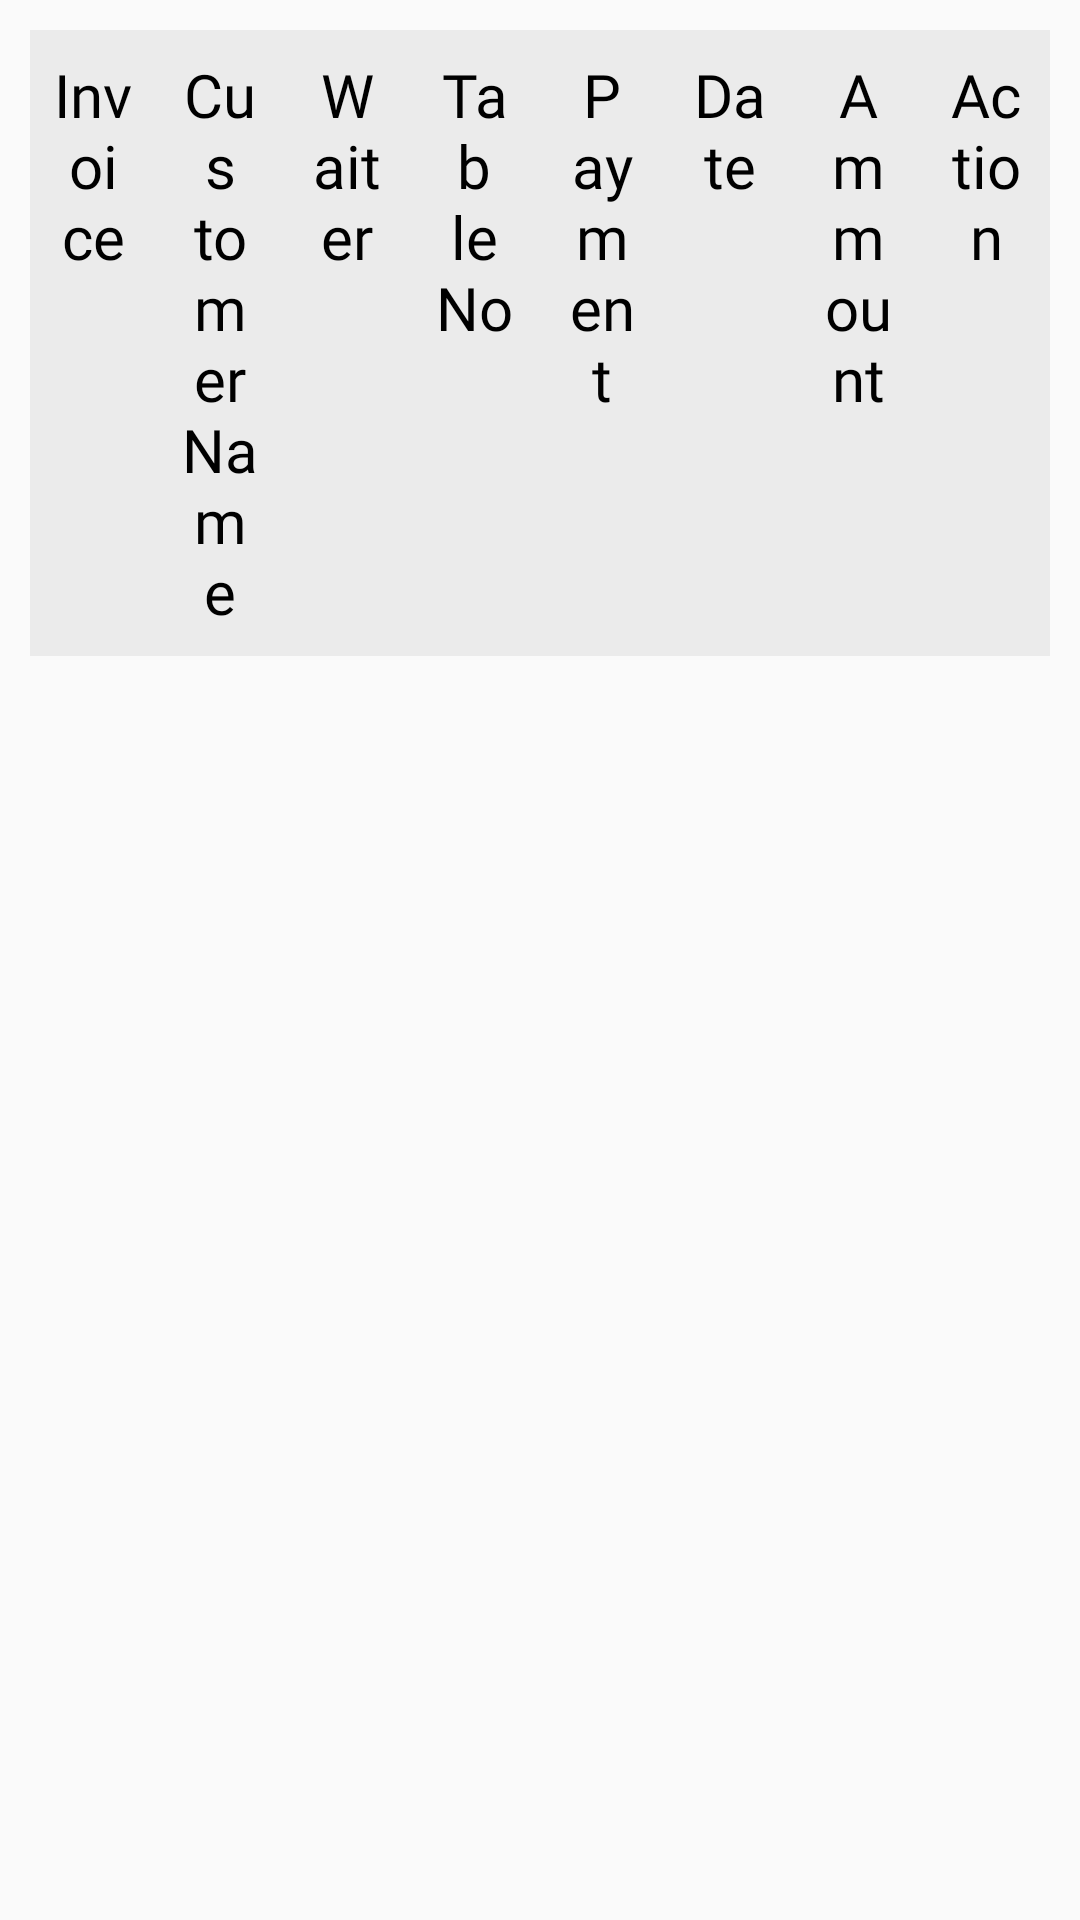

The Android layout XML behind this screen, and the referenced resources:
<!-- AndroidManifest.xml: application theme Theme.BhojonRestaurantPOS -->
<!-- res/layout/fragment_online_order.xml -->
<?xml version="1.0" encoding="utf-8"?>
<FrameLayout xmlns:android="http://schemas.android.com/apk/res/android"
    xmlns:tools="http://schemas.android.com/tools"
    android:layout_width="match_parent"
    android:layout_height="match_parent"
    tools:context=".fragments.OnlineOrderFragment">

    <LinearLayout
        android:layout_width="match_parent"
        android:layout_height="match_parent"
        android:orientation="vertical">
        <LinearLayout
            android:id="@+id/layoutId2"
            android:layout_width="match_parent"
            android:layout_height="0dp"
            android:layout_weight="10"
            android:gravity="center"
            android:orientation="vertical"
            android:visibility="gone">

            <ImageView
                android:layout_width="match_parent"
                android:layout_height="wrap_content"
                android:src="@drawable/ic_remove_shopping_cart_black_24dp" />

            <TextView
                android:layout_width="match_parent"
                android:layout_height="wrap_content"
                android:gravity="center"
                android:text="No Order Available"
                android:textColor="@color/colorRed"
                android:textSize="@dimen/_15sdp" />
        </LinearLayout>
        <LinearLayout
            android:visibility="visible"
            android:id="@+id/onlineOrderRecylerviewLayout"
            android:layout_width="match_parent"
            android:layout_height="match_parent"
            android:orientation="vertical"
            >
            <LinearLayout
                android:layout_width="match_parent"
                android:layout_height="wrap_content"
                android:layout_margin="10dp"
                android:background="#EBEBEB"
                android:weightSum="8">

                <TextView

                    android:fontFamily="@font/helvatica_light"
                    android:layout_width="0dp"
                    android:layout_height="wrap_content"
                    android:layout_weight="1"
                    android:padding="8dp"
                    android:text="Invoice"
                    android:textAlignment="center"
                    android:textColor="@color/black"
                    android:textSize="20sp" />

                <TextView
                    android:fontFamily="@font/helvatica_light"

                    android:layout_width="0dp"
                    android:layout_height="wrap_content"
                    android:layout_weight="1"
                    android:padding="8dp"
                    android:text="Customer Name"
                    android:textAlignment="center"
                    android:textColor="@color/black"
                    android:textSize="20sp" />

                <TextView
                    android:fontFamily="@font/helvatica_light"

                    android:layout_width="0dp"
                    android:layout_height="wrap_content"
                    android:layout_weight="1"
                    android:padding="8dp"
                    android:text="Waiter"
                    android:textAlignment="center"
                    android:textColor="@color/black"
                    android:textSize="20sp" />

                <TextView
                    android:fontFamily="@font/helvatica_light"

                    android:layout_width="0dp"
                    android:layout_height="wrap_content"
                    android:layout_weight="1"
                    android:padding="8dp"
                    android:text="Table No"
                    android:textAlignment="center"
                    android:textColor="@color/black"
                    android:textSize="20sp" />

                <TextView
                    android:fontFamily="@font/helvatica_light"

                    android:layout_width="0dp"
                    android:layout_height="wrap_content"
                    android:layout_weight="1"
                    android:padding="8dp"
                    android:text="Payment"
                    android:textAlignment="center"
                    android:textColor="@color/black"
                    android:textSize="20sp" />

                <TextView
                    android:fontFamily="@font/helvatica_light"

                    android:layout_width="0dp"
                    android:layout_height="wrap_content"
                    android:layout_weight="1"
                    android:padding="8dp"
                    android:text="Date"
                    android:textAlignment="center"
                    android:textColor="@color/black"
                    android:textSize="20sp" />

                <TextView
                    android:fontFamily="@font/helvatica_light"

                    android:layout_width="0dp"
                    android:layout_height="wrap_content"
                    android:layout_weight="1"
                    android:padding="8dp"
                    android:text="Ammount"
                    android:textAlignment="center"
                    android:textColor="@color/black"
                    android:textSize="20sp" />

                <TextView
                    android:fontFamily="@font/helvatica_light"
                    android:layout_width="0dp"
                    android:layout_height="wrap_content"
                    android:layout_weight="1"
                    android:padding="8dp"
                    android:text="Action"
                    android:textAlignment="center"
                    android:textColor="@color/black"
                    android:textSize="20sp" />
            </LinearLayout>


            <androidx.recyclerview.widget.RecyclerView
                android:id="@+id/onlineOrderRecylerview"
                android:layout_width="match_parent"
                android:layout_height="match_parent"
                android:layout_margin="10dp"
                tools:listitem="@layout/singleitemforqrcoderecylerview" />
        </LinearLayout>

    </LinearLayout>

</FrameLayout>
<!-- res/layout/singleitemforqrcoderecylerview.xml (included above) -->
<?xml version="1.0" encoding="utf-8"?>
<androidx.cardview.widget.CardView xmlns:android="http://schemas.android.com/apk/res/android"
    xmlns:app="http://schemas.android.com/apk/res-auto"
    android:layout_width="match_parent"
    android:layout_height="wrap_content"
    android:layout_margin="5dp"
    android:background="@color/cardview_light_background"
    android:padding="2dp"
    app:cardCornerRadius="5dp">

    <LinearLayout
        android:layout_width="match_parent"
        android:layout_height="wrap_content"
        android:gravity="start"
        android:weightSum="8">

        <TextView
            android:id="@+id/invoiceIdQROrder"
            android:layout_width="0dp"
            android:layout_height="wrap_content"
            android:layout_weight="1"

            android:fontFamily="sans-serif"
            android:padding="8dp"
            android:text="4941"
            android:textAlignment="center"
            android:textColor="@color/black"
            android:textSize="20sp" />

        <TextView
            android:id="@+id/customernameQROrder"
            android:layout_width="0dp"
            android:layout_height="wrap_content"
            android:layout_weight="1"
            android:fontFamily="sans-serif"
            android:padding="8dp"
            android:text="Abid Muhammad"
            android:textAlignment="center"
            android:textColor="@color/black"
            android:textSize="20sp" />

        <TextView
            android:id="@+id/waiterQROrder"

            android:layout_width="0dp"
            android:layout_height="wrap_content"
            android:layout_weight="1"
            android:fontFamily="sans-serif"
            android:padding="8dp"
            android:text="Sakib Khan"
            android:textAlignment="center"
            android:textColor="@color/black"
            android:textSize="20sp" />

        <TextView
            android:id="@+id/tableNoQROrder"
            android:layout_width="0dp"
            android:layout_height="wrap_content"
            android:layout_weight="1"
            android:fontFamily="sans-serif"
            android:padding="8dp"
            android:text="Table-1"
            android:textAlignment="center"
            android:textColor="@color/black"
            android:textSize="20sp" />

        <TextView
            android:id="@+id/paymentStatusQROrder"

            android:layout_width="0dp"
            android:layout_height="wrap_content"
            android:layout_weight="1"
            android:fontFamily="sans-serif"
            android:padding="8dp"
            android:text="Paid"
            android:textAlignment="center"
            android:textColor="@color/black"
            android:textSize="20sp" />

        <TextView
            android:id="@+id/dateQROrder"

            android:layout_width="0dp"
            android:layout_height="wrap_content"
            android:layout_weight="1"
            android:fontFamily="sans-serif"
            android:padding="8dp"
            android:text="2020-11-12"
            android:textAlignment="center"
            android:textColor="@color/black"
            android:textSize="20sp" />

        <TextView
            android:id="@+id/ammountQROrder"
            android:layout_width="0dp"
            android:layout_height="wrap_content"
            android:layout_weight="1"
            android:fontFamily="sans-serif"
            android:padding="8dp"
            android:text="5000.00"
            android:textAlignment="center"
            android:textColor="@color/black"
            android:textSize="20sp" />

        <LinearLayout
            android:layout_width="0dp"
            android:layout_height="match_parent"
            android:layout_weight="1"
            android:gravity="center"
            android:padding="5dp"
            android:weightSum="5">

            <ImageView
                android:id="@+id/acceptOrder"
                android:layout_width="0dp"
                android:layout_height="wrap_content"
                android:layout_margin="2dp"
                android:layout_weight="1"
                android:backgroundTint="#1DB20B"
                android:src="@drawable/ic_information" />

            <ImageView
                android:id="@+id/deleteOrder"
                android:layout_width="0dp"
                android:layout_height="wrap_content"
                android:layout_margin="2dp"
                android:layout_weight="1"
                android:backgroundTint="#F10110"
                android:src="@drawable/ic_baseline_delete_24" />

            <ImageView
                android:id="@+id/viewOrder"
                android:layout_width="0dp"
                android:layout_height="wrap_content"
                android:layout_margin="2dp"
                android:layout_weight="1"
                android:src="@drawable/ic_baseline_remove_red_eye_24" />

            <ImageView
                android:id="@+id/editOrder"
                android:layout_width="0dp"
                android:layout_height="wrap_content"
                android:layout_margin="2dp"
                android:layout_weight="1"
                android:src="@drawable/ic_baseline_edit_24" />

            <ImageView
                android:id="@+id/printOrder"
                android:layout_width="0dp"
                android:layout_height="wrap_content"
                android:layout_margin="2dp"
                android:layout_weight="1"
                android:src="@drawable/ic_baseline_print_24" />


        </LinearLayout>

    </LinearLayout>

</androidx.cardview.widget.CardView>
<!-- resources referenced by this layout -->
<resources>
  <color name="black">#FF000000</color>
  <color name="colorRed">#0099ff</color>
  <!-- drawable ic_baseline_delete_24 (drawable) -->
  <vector android:height="24dp" android:tint="#FF213B"
      android:viewportHeight="24" android:viewportWidth="24"
      android:width="24dp" xmlns:android="http://schemas.android.com/apk/res/android">
      <path android:fillColor="@android:color/white" android:pathData="M6,19c0,1.1 0.9,2 2,2h8c1.1,0 2,-0.9 2,-2V7H6v12zM19,4h-3.5l-1,-1h-5l-1,1H5v2h14V4z"/>
  </vector>
  <!-- drawable ic_baseline_edit_24 (drawable) -->
  <vector android:height="24dp" android:tint="#115FC9"
      android:viewportHeight="24" android:viewportWidth="24"
      android:width="24dp" xmlns:android="http://schemas.android.com/apk/res/android">
      <path android:fillColor="@android:color/white" android:pathData="M3,17.25V21h3.75L17.81,9.94l-3.75,-3.75L3,17.25zM20.71,7.04c0.39,-0.39 0.39,-1.02 0,-1.41l-2.34,-2.34c-0.39,-0.39 -1.02,-0.39 -1.41,0l-1.83,1.83 3.75,3.75 1.83,-1.83z"/>
  </vector>
  <!-- drawable ic_baseline_print_24 (drawable) -->
  <vector android:height="24dp" android:tint="#096240"
      android:viewportHeight="24" android:viewportWidth="24"
      android:width="24dp" xmlns:android="http://schemas.android.com/apk/res/android">
      <path android:fillColor="@android:color/white" android:pathData="M19,8L5,8c-1.66,0 -3,1.34 -3,3v6h4v4h12v-4h4v-6c0,-1.66 -1.34,-3 -3,-3zM16,19L8,19v-5h8v5zM19,12c-0.55,0 -1,-0.45 -1,-1s0.45,-1 1,-1 1,0.45 1,1 -0.45,1 -1,1zM18,3L6,3v4h12L18,3z"/>
  </vector>
  <!-- drawable ic_baseline_remove_red_eye_24 (drawable) -->
  <vector android:height="24dp" android:tint="#09A392"
      android:viewportHeight="24" android:viewportWidth="24"
      android:width="24dp" xmlns:android="http://schemas.android.com/apk/res/android">
      <path android:fillColor="@android:color/white" android:pathData="M12,4.5C7,4.5 2.73,7.61 1,12c1.73,4.39 6,7.5 11,7.5s9.27,-3.11 11,-7.5c-1.73,-4.39 -6,-7.5 -11,-7.5zM12,17c-2.76,0 -5,-2.24 -5,-5s2.24,-5 5,-5 5,2.24 5,5 -2.24,5 -5,5zM12,9c-1.66,0 -3,1.34 -3,3s1.34,3 3,3 3,-1.34 3,-3 -1.34,-3 -3,-3z"/>
  </vector>
  <!-- drawable ic_information (drawable) -->
  <vector xmlns:android="http://schemas.android.com/apk/res/android"
      android:width="512dp"
      android:height="512dp"
      android:viewportWidth="512"
      android:viewportHeight="512">
    <path
        android:fillColor="#1DB20B"
        android:pathData="M257,0C116.39,0 0,114.39 0,255s116.39,257 257,257s255,-116.39 255,-257S397.61,0 257,0zM287,392c0,16.54 -13.47,30 -30,30c-16.54,0 -30,-13.46 -30,-30V240c0,-16.54 13.46,-30 30,-30c16.53,0 30,13.46 30,30V392zM257,150c-16.54,0 -30,-13.46 -30,-30s13.46,-30 30,-30c16.53,0 30,13.46 30,30S273.53,150 257,150z"/>
  </vector>
  <style name="Theme.BhojonRestaurantPOS" parent="Theme.AppCompat.Light.NoActionBar">
          
          <item name="colorPrimary">@color/purple_500</item>
  
  
  
  
  
  
          
          <item name="android:statusBarColor" tools:targetApi="l">@color/black</item>
          
      </style>
  <color name="purple_500">#FF6200EE</color>
</resources>
